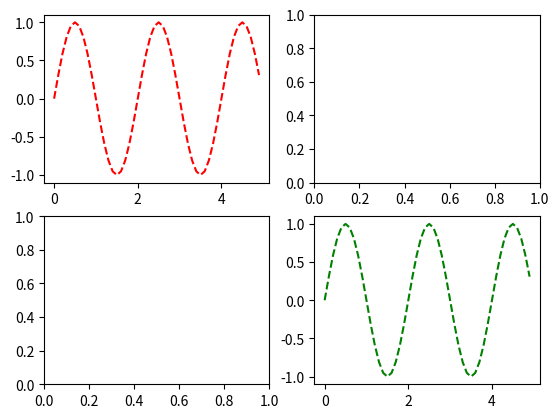

The matplotlib source for this figure:
import numpy as np
import  pandas as pd
import matplotlib.pyplot as plt

x = np.arange(0,5.0,0.1)
y = np.sin(x*np.pi)

# plt.subplot(2,2,1)# 211设置plot画布为2行1列的画布；当前绘制的为第一个画布
# plt.plot(x,y,'r--')
# plt.ylabel('y1')
# plt.subplot(2,2,4)## 211设置plot画布为2行1列的画布；当前绘制的为第2个画布
# plt.plot(x,y,'g--')
# plt.ylabel('y2')
# plt.subplot(2,2,2)
# plt.plot(x,y,'b--')
# plt.ylabel('y3')
# plt.show()

#canvs为画布
#ax为画布的查分区域数组 2*2的数组
canvs,ax = plt.subplots(2,2)
# canvs.show()
# print(canvs)
ax[0][0].plot(x,y,'r--')
ax[1][1].plot(x,y,'g--')
plt.show()
print(ax)